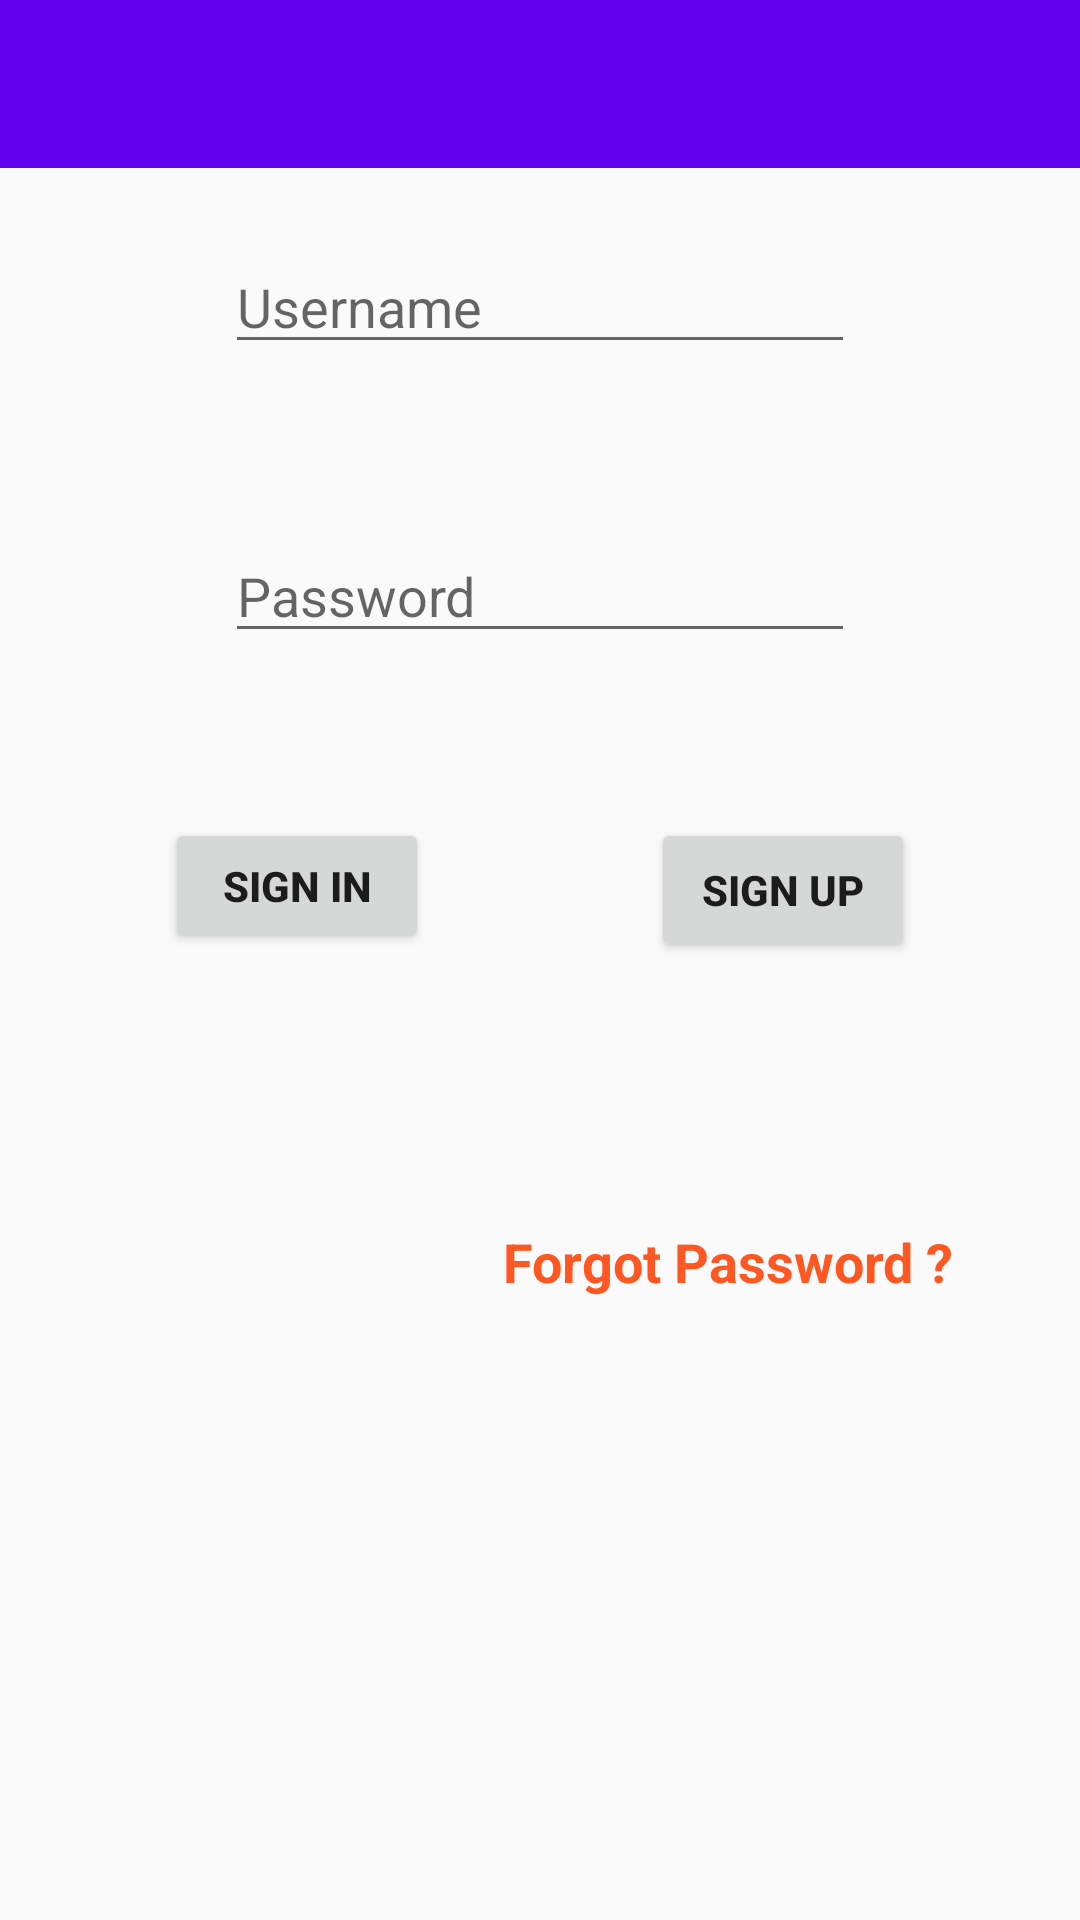

The Android layout XML behind this screen, and the referenced resources:
<!-- AndroidManifest.xml: application theme AppTheme -->
<!-- res/layout/activity_main.xml -->
<?xml version="1.0" encoding="utf-8"?>
<android.support.constraint.ConstraintLayout xmlns:android="http://schemas.android.com/apk/res/android"
    xmlns:app="http://schemas.android.com/apk/res-auto"
    xmlns:tools="http://schemas.android.com/tools"
    android:id="@+id/layout1"
    android:layout_width="match_parent"
    android:layout_height="match_parent"
    tools:context=".MainActivity"
    tools:layout_editor_absoluteY="25dp">

    <include layout="@layout/toolbar_layout" />

    <EditText
        android:id="@+id/username1"
        android:layout_width="wrap_content"
        android:layout_height="wrap_content"
        android:layout_marginEnd="55dp"
        android:layout_marginStart="55dp"
        android:layout_marginTop="80dp"
        android:ems="10"
        android:hint="Username"
        android:inputType="textPersonName"
        app:layout_constraintEnd_toEndOf="parent"
        app:layout_constraintStart_toStartOf="parent"
        app:layout_constraintTop_toTopOf="parent" />

    <EditText
        android:id="@+id/pwd"
        android:layout_width="wrap_content"
        android:layout_height="wrap_content"
        android:layout_marginEnd="55dp"
        android:layout_marginStart="55dp"
        android:layout_marginTop="55dp"

        android:ems="10"
        android:hint="Password"
        android:inputType="textPassword"
        app:layout_constraintEnd_toEndOf="parent"
        app:layout_constraintStart_toStartOf="parent"
        app:layout_constraintTop_toBottomOf="@+id/username1" />

    <Button
        android:id="@+id/btn"
        android:layout_width="wrap_content"
        android:layout_height="45dp"

        android:layout_marginStart="55dp"
        android:layout_marginTop="55dp"
        android:onClick="logInActivity"
        android:text="Sign in"
        android:textStyle="bold"
        app:layout_constraintStart_toStartOf="parent"
        app:layout_constraintTop_toBottomOf="@+id/pwd" />

    <Button
        android:id="@+id/button2"
        style="@style/Widget.AppCompat.Button"
        android:layout_width="wrap_content"
        android:layout_height="wrap_content"

        android:layout_marginEnd="55dp"
        android:layout_marginTop="55dp"
        android:onClick="signUpActivity"
        android:text="Sign Up"
        android:textStyle="bold"
        app:layout_constraintEnd_toEndOf="parent"
        app:layout_constraintTop_toBottomOf="@+id/pwd" />

    <Button
        android:id="@+id/forgotpass"
        style="@style/Widget.AppCompat.Button.Borderless"
        android:layout_width="wrap_content"
        android:layout_height="wrap_content"
        android:layout_marginEnd="30dp"
        android:layout_marginTop="76dp"
        android:onClick="logInActivity"
        android:text="Forgot Password ?"
        android:textAlignment="center"
        android:textAppearance="@style/TextAppearance.Design.Error"
        android:textSize="18sp"
        android:textStyle="bold"
        app:layout_constraintEnd_toEndOf="parent"
        app:layout_constraintTop_toBottomOf="@+id/button2" />

</android.support.constraint.ConstraintLayout>
<!-- res/layout/toolbar_layout.xml (included above) -->
<?xml version="1.0" encoding="utf-8"?>
<android.support.v7.widget.Toolbar xmlns:android="http://schemas.android.com/apk/res/android"
    xmlns:app="http://schemas.android.com/apk/res-auto"
    android:id="@+id/toolBar"
    android:layout_width="match_parent"
    android:layout_height="?attr/actionBarSize"
    android:background="@color/colorPrimary"
    android:minHeight="@android:dimen/thumbnail_width"
    android:theme="@style/ThemeOverlay.AppCompat.Dark.ActionBar"
    android:visibility="visible"
    app:popupTheme="@style/ThemeOverlay.AppCompat.Light">

</android.support.v7.widget.Toolbar>
<!-- resources referenced by this layout -->
<resources>
  <style name="AppTheme" parent="Theme.AppCompat.Light.NoActionBar">
          
          <item name="colorPrimary">@color/colorPrimary</item>
          <item name="colorPrimaryDark">@color/colorPrimaryDark</item>
          <item name="colorAccent">@color/colorAccent</item>
      </style>
  <!-- not gathered from this repository: default colours our renderer supplied (Android Studio template values) -->
  <color name="colorPrimary">#FF6200EE</color>
  <color name="colorPrimaryDark">#FF3700B3</color>
  <color name="colorAccent">#FF03DAC5</color>
</resources>
